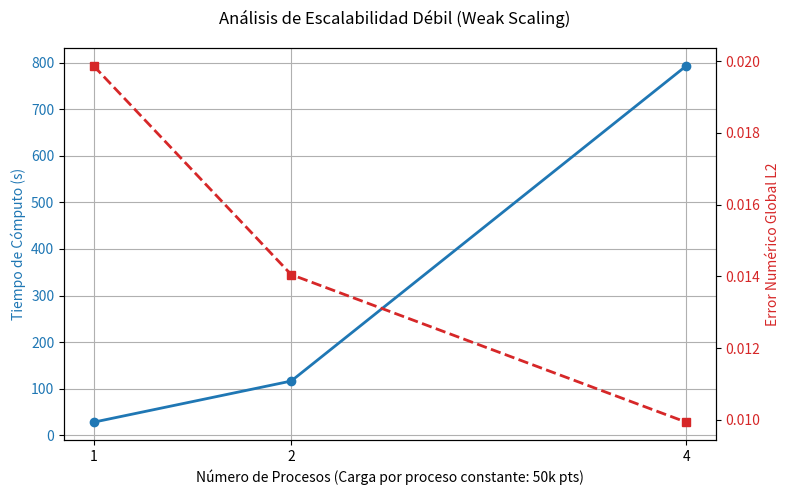

Python code for this plot:
import matplotlib.pyplot as plt

# Datos extraídos de tus ejecuciones reales
procesos = [1, 2, 4]
tiempos = [28.08, 116.4, 793.1] # Medias calculadas de los logs
errores = [0.01987, 0.01405, 0.009934]

fig, ax1 = plt.subplots(figsize=(8, 5))

# Eje Y principal: Tiempo de ejecución
color_tiempo = 'tab:blue'
ax1.set_xlabel('Número de Procesos (Carga por proceso constante: 50k pts)')
ax1.set_ylabel('Tiempo de Cómputo (s)', color=color_tiempo)
ax1.plot(procesos, tiempos, marker='o', color=color_tiempo, linewidth=2, label='Tiempo (s)')
ax1.tick_params(axis='y', labelcolor=color_tiempo)
ax1.set_xticks(procesos)
ax1.grid(True)

# Eje Y secundario: Error L2
ax2 = ax1.twinx()  
color_error = 'tab:red'
ax2.set_ylabel('Error Numérico Global L2', color=color_error)
ax2.plot(procesos, errores, marker='s', linestyle='--', color=color_error, linewidth=2, label='Error L2')
ax2.tick_params(axis='y', labelcolor=color_error)

fig.suptitle('Análisis de Escalabilidad Débil (Weak Scaling)')
fig.tight_layout()
plt.show()
